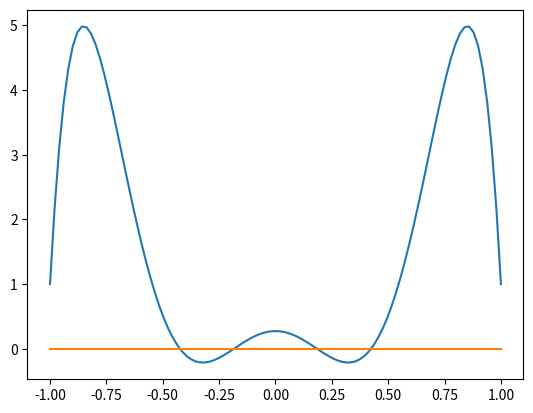

Source code (Python):
import numpy as np
import matplotlib.pyplot as plt
from scipy.optimize import newton

def legendre(x):
	P = (6435*x**6 - 12012*x**6+6930*x**4-1260*x**2+35 ) / 128
	return P
def funconst(x):
	F = 0*x
	return F
x=np.linspace(-1,1,100)

plt.plot(x,legendre(x),x,funconst(x))
plt.show()

X = [-.5,-.25,.25,.5]
A = []
for i in range(4):
	A.append(newton(legendre, X[i]))
	print(A[i])
